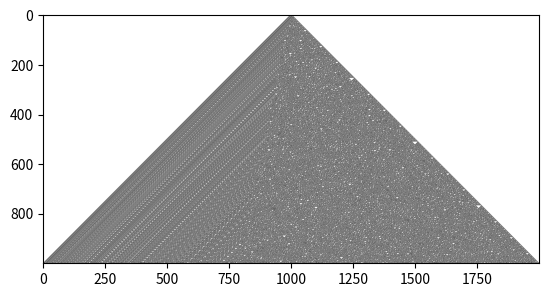

Write the Python code that produced this figure.
import numpy as np
import matplotlib.pyplot as plt

# define the rule 
rule = {}
rule[(1,1,1)] = 0
rule[(1,1,0)] = 0
rule[(1,0,1)] = 0
rule[(1,0,0)] = 1
rule[(0,1,1)] = 1
rule[(0,1,0)] = 1
rule[(0,0,1)] = 1
rule[(0,0,0)] = 0

# define the grid
steps = 1000
size = steps*2
grid = np.zeros((steps, size))
mid = size // 2
grid[0, mid] = 1

# apply the rule to grid
for i in range(steps-1):
    for j in range(size-2):
        a = grid[i, j]
        b = grid[i, j+1]
        c = grid[i, j+2]       
        grid[i+1, j+1] = rule[(a,b,c)]
                 
# visualize
plt.figure(1)
plt.imshow(grid, cmap='binary')
plt.show()

#define the input and target
t = 2 #time set t 2 as we are trying to directly predict 2 steps ahead 
xs = grid[:-t, mid-2:mid+1]
ys = grid[t:, mid][:, None]

# define neural network structure
ins = xs.shape[1]
outs = 1
w = np.random.randn(ins, outs)*0.1
f = lambda x: 1 / (1 + np.exp(-x)) 
df = lambda x: x * (1 - x)

# train the network
for i in range(1000):  
    yh = f(xs @ w)
    e = (yh - ys) 
    dw = (xs.T @ (e * df(yh)))
    w -= dw * 0.01 #learning rate

#binarize output and check the accuracy
yh = (yh > 0.5).astype(int)
corrects = ys == yh
accuracy = np.sum(corrects)/np.size(corrects)
print("accuracy:", accuracy)
